Run: headless pygame with SDL's dummy video driver; simulated clock (each Clock.tick advances the game by its frame time, no real sleeping); random seed 0; keys injected as events and as key.get_pressed() state; no mouse input.
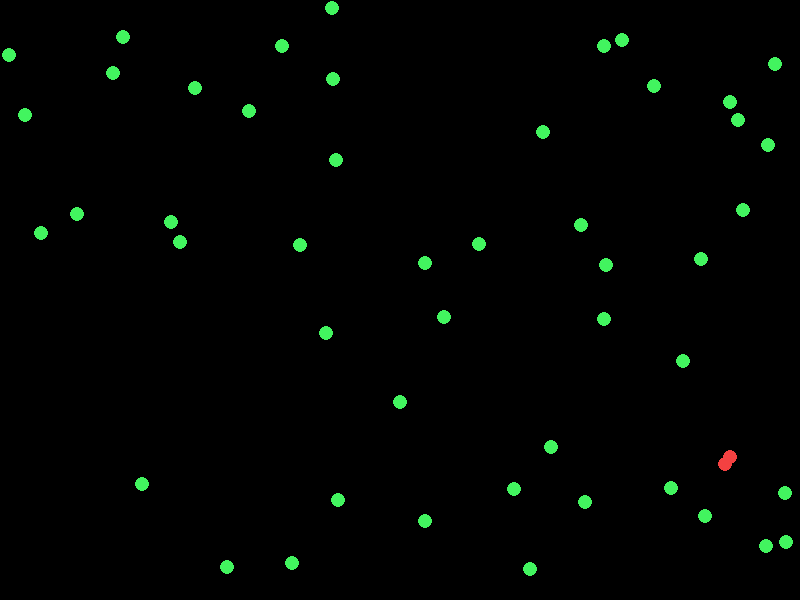
Frame 1 of 4 · flips 1–60 · no input
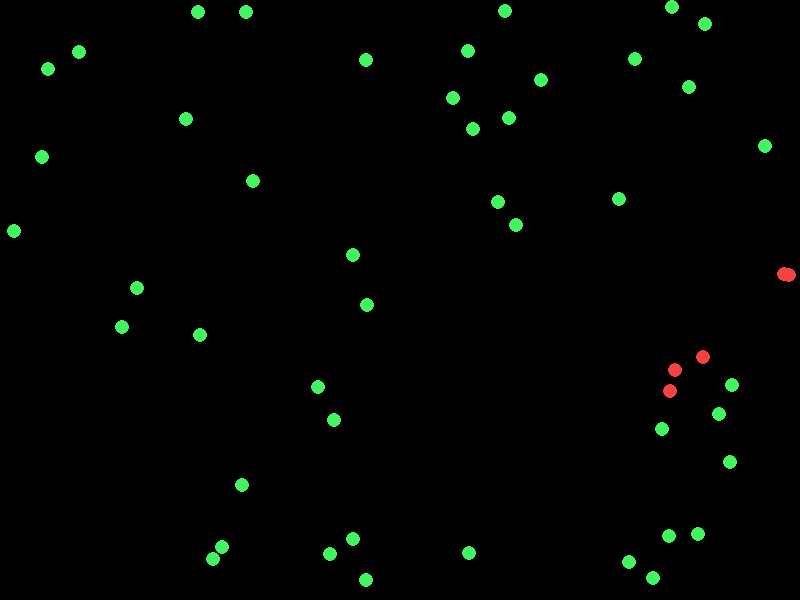
Frame 2 of 4 · flips 61–180 · tapped SPACE, RETURN · held RIGHT (→), D
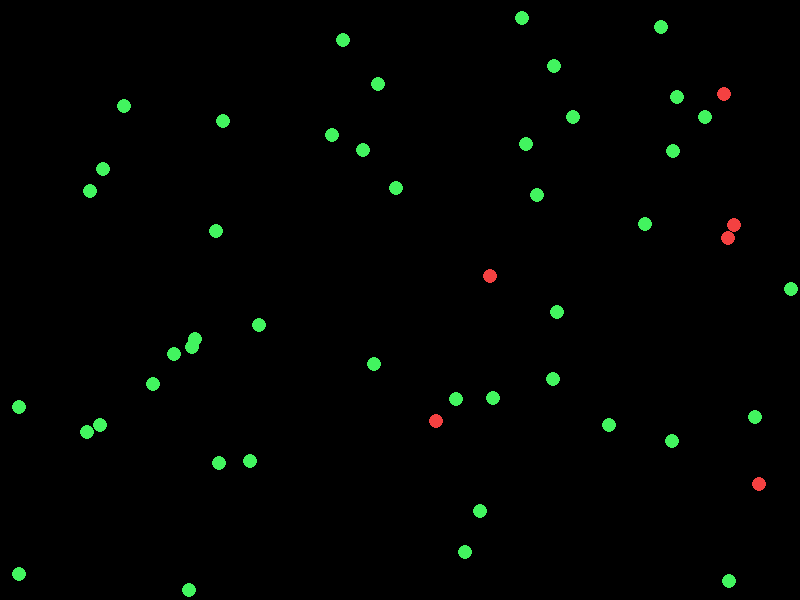
Frame 3 of 4 · flips 181–300 · held DOWN (↓), S
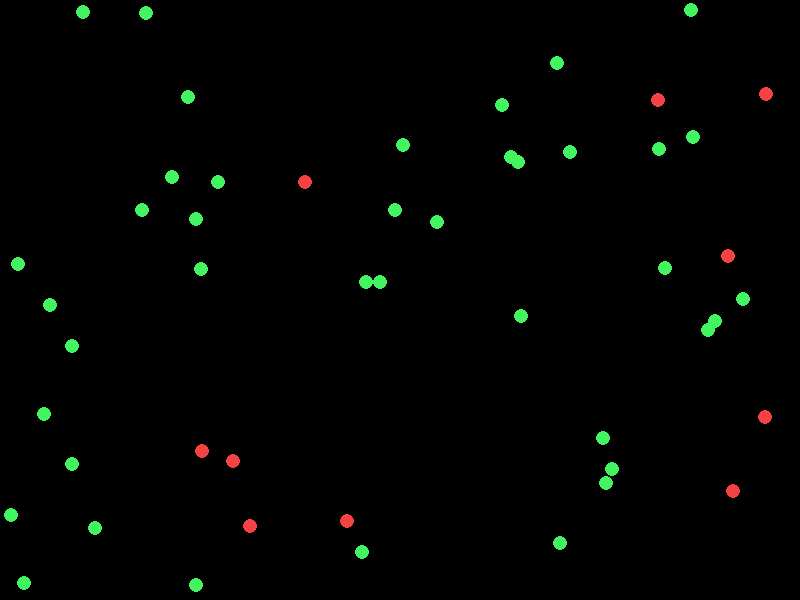
Frame 4 of 4 · flips 301–420 · held LEFT (←), A, UP (↑), W

The pygame program that drew these frames:

import math
import random
import pygame

# Simulation Constants
WIDTH, HEIGHT = 800, 600
NUM_CELLS = 50

GREEN = "#42f45f"
RED = "#f44141"


# Spatial Geometry Concepts
class Point:
    def __init__(self, x, y):
        self.x = float(x)
        self.y = float(y)
    
    def distance(self, other_point):
        return math.sqrt((self.x - other_point.x) ** 2 + (self.y - other_point.y) ** 2)
    
    def move(self, vector):
        self.x += vector.h
        self.y += vector.v


# Physics & Movement Vectors
class Vector:
    def __init__(self, h, v):
        self.h = float(h)
        self.v = float(v)
      
    def add(self, otherVector):
        self.h += otherVector.h
        self.v += otherVector.v

    def subtract(self, otherVector):
        self.h -= otherVector.h
        self.v -= otherVector.v

    def multiply(self, scalar):
        self.h *= scalar
        self.v *= scalar

    def divide(self, scalar):
        if scalar != 0:
            self.h /= scalar
            self.v /= scalar

    def length(self):
        return math.sqrt(self.h ** 2 + self.v ** 2)

    def normalize(self):
        len_val = self.length()
        if len_val != 0:
            self.divide(len_val)


# Agent / Entity Logic
class Cell:
    def __init__(self, color):
        # Create random location within window bounds
        x = random.randint(7, WIDTH - 7)
        y = random.randint(7, HEIGHT - 7)
        self.location = Point(x, y)
        self.pos = self.location  # Alias for pseudocode compatibility
        
        # Create velocity vector with max length of 2
        h = random.uniform(-1, 1)
        v = random.uniform(-1, 1)
        self.velocity = Vector(h, v)
        self.velocity.normalize()
        self.velocity.multiply(random.uniform(1, 2))
        
        self.size = 7
        self.color = color

    def move_cell(self, cells):
        # Move position by velocity
        self.pos.move(self.velocity)

        # Wall bouncing logic
        if self.pos.x - self.size < 0:
            self.pos.x = self.size
            self.velocity.h *= -1
        elif self.pos.x + self.size > WIDTH:
            self.pos.x = WIDTH - self.size
            self.velocity.h *= -1

        if self.pos.y - self.size < 0:
            self.pos.y = self.size
            self.velocity.v *= -1
        elif self.pos.y + self.size > HEIGHT:
            self.pos.y = HEIGHT - self.size
            self.velocity.v *= -1

        # Check collision with other cells and spread infection
        for othercell in cells:
            if othercell != self:
                dist = self.pos.distance(othercell.pos)
                if dist < (2 * self.size):
                    if self.color == GREEN and othercell.color == RED:
                        self.color = RED

    def draw_cell(self, screen):
        pygame.draw.circle(screen, self.color, (int(self.location.x), int(self.location.y)), self.size)


# Simulation Setup & Population
pygame.init()
screen = pygame.display.set_mode((WIDTH, HEIGHT))
pygame.display.set_caption("Virus Simulation")

cells = []
for _ in range(NUM_CELLS - 1):
    cells.append(Cell(GREEN))

cells.append(Cell(RED))


running = True
clock = pygame.time.Clock()

while running:
    for event in pygame.event.get():
        if event.type == pygame.QUIT:
            running = False
    
    screen.fill((0, 0, 0))
    
    for cell in cells:
        cell.move_cell(cells)
        
    for cell in cells:
        cell.draw_cell(screen)
    
    pygame.display.flip()
    clock.tick(60)

pygame.quit()
